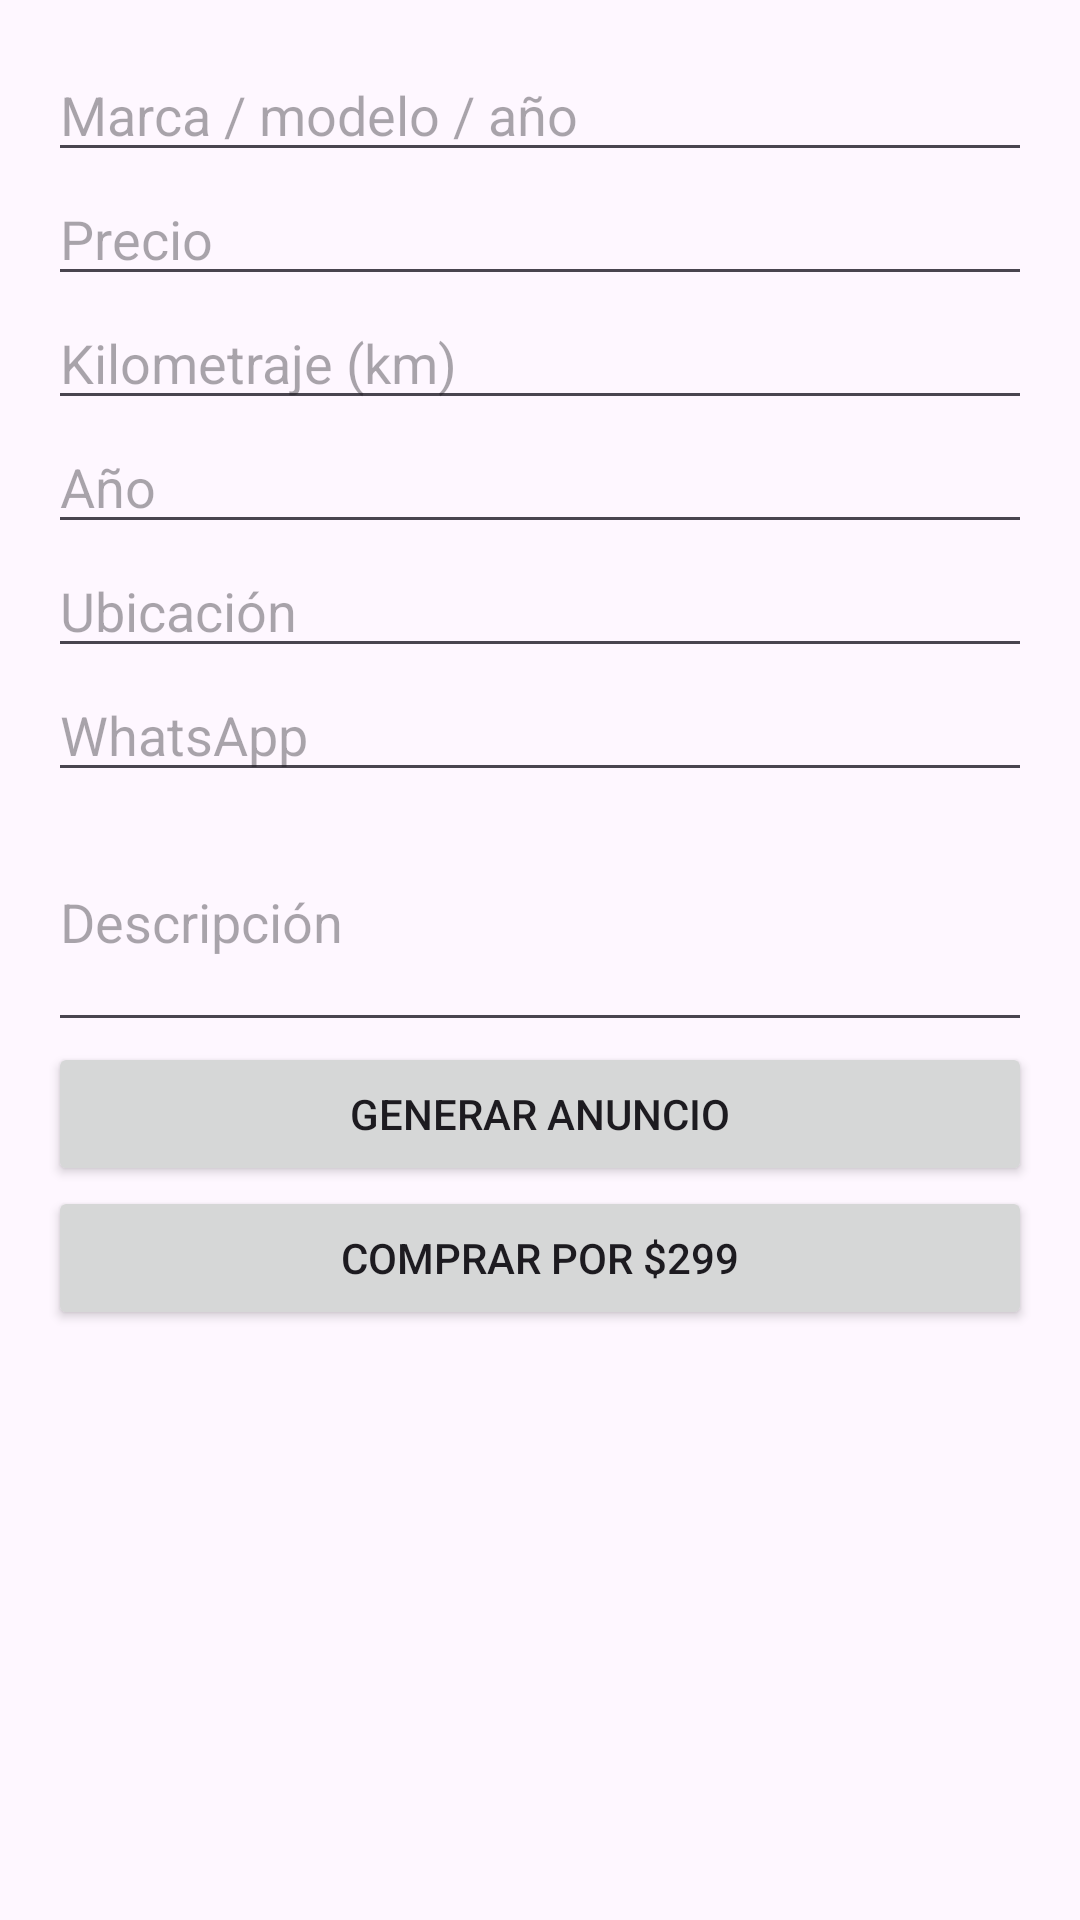

The Android layout XML behind this screen, and the referenced resources:
<!-- AndroidManifest.xml: application theme Theme.FotoVenta -->
<!-- res/layout/fragment_template.xml -->
<?xml version="1.0" encoding="utf-8"?>
<ScrollView xmlns:android="http://schemas.android.com/apk/res/android"
    android:layout_width="match_parent"
    android:layout_height="match_parent">

    <LinearLayout
        android:layout_width="match_parent"
        android:layout_height="wrap_content"
        android:orientation="vertical"
        android:padding="16dp">

        <EditText android:id="@+id/edit_marca" android:layout_width="match_parent" android:layout_height="wrap_content" android:hint="Marca / modelo / año" />
        <EditText android:id="@+id/edit_precio" android:layout_width="match_parent" android:layout_height="wrap_content" android:hint="Precio" android:inputType="number" />
        <EditText android:id="@+id/edit_km" android:layout_width="match_parent" android:layout_height="wrap_content" android:hint="Kilometraje (km)" android:inputType="number" />
        <EditText android:id="@+id/edit_anio" android:layout_width="match_parent" android:layout_height="wrap_content" android:hint="Año" android:inputType="number" />
        <EditText android:id="@+id/edit_ubicacion" android:layout_width="match_parent" android:layout_height="wrap_content" android:hint="Ubicación" />
        <EditText android:id="@+id/edit_whatsapp" android:layout_width="match_parent" android:layout_height="wrap_content" android:hint="WhatsApp" android:inputType="phone" />
        <EditText android:id="@+id/edit_descripcion" android:layout_width="match_parent" android:layout_height="wrap_content" android:hint="Descripción" android:inputType="textMultiLine" android:minLines="3" />

        <Button
            android:id="@+id/button_generate"
            android:layout_width="match_parent"
            android:layout_height="wrap_content"
            android:text="@string/generate" />

        <Button
            android:id="@+id/button_premium"
            android:layout_width="match_parent"
            android:layout_height="wrap_content"
            android:text="@string/premium_buy" />
    </LinearLayout>
</ScrollView>
<!-- resources referenced by this layout -->
<resources>
  <string name="generate">Generar anuncio</string>
  <string name="premium_buy">Comprar por $299</string>
  <style name="Theme.FotoVenta" parent="Theme.Material3.DayNight.NoActionBar">
          <item name="colorPrimary">#1B5E20</item>
          <item name="colorPrimaryVariant">#2E7D32</item>
          <item name="colorOnPrimary">#FFFFFF</item>
      </style>
</resources>
